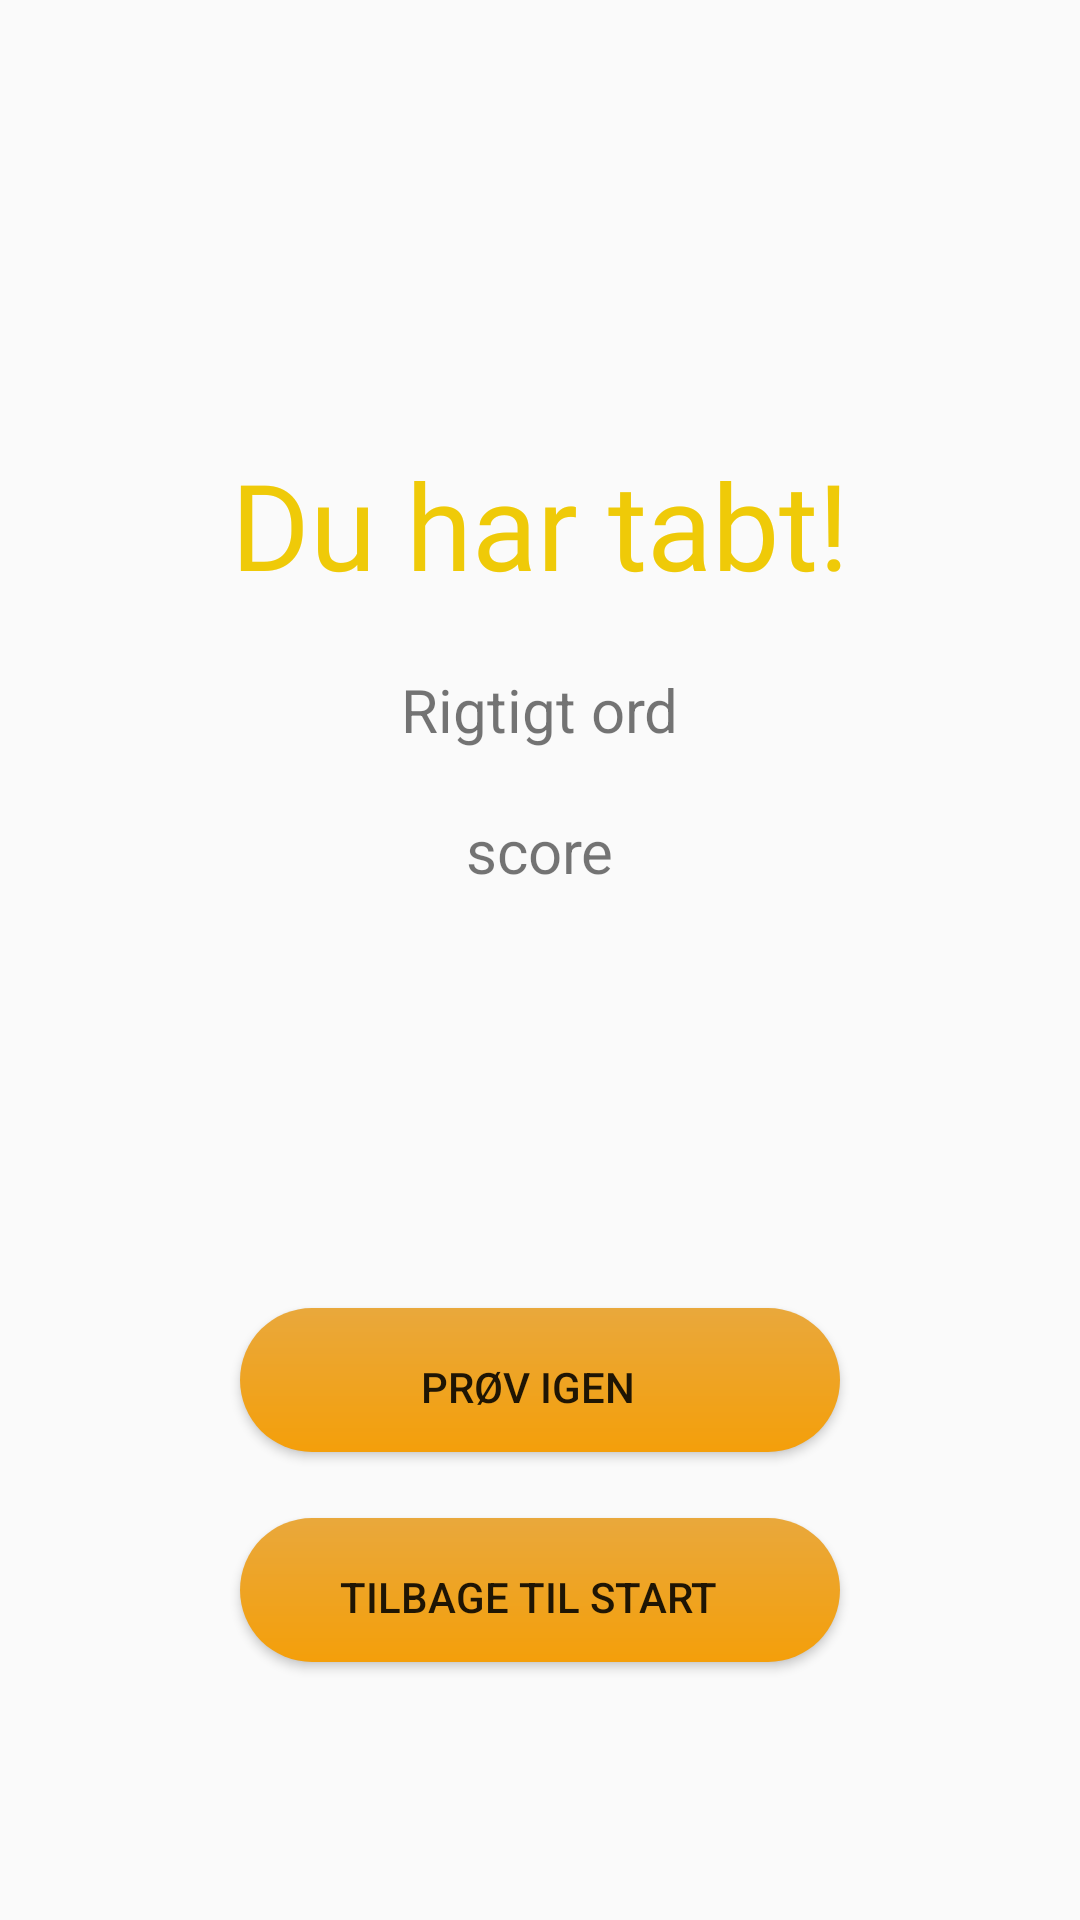

Write the Android layout XML for this screen, with the resource values it uses.
<!-- AndroidManifest.xml: application theme AppTheme -->
<!-- res/layout/fragment_taber.xml -->
<?xml version="1.0" encoding="utf-8"?>
<FrameLayout xmlns:android="http://schemas.android.com/apk/res/android"
    xmlns:tools="http://schemas.android.com/tools"
    android:layout_width="match_parent"
    android:layout_height="match_parent"
    android:layout_gravity="center"
    android:orientation="vertical"
    tools:context=".TaberFragment">

    <TextView
        android:id="@+id/tabtText"
        android:layout_width="wrap_content"
        android:layout_height="wrap_content"
        android:layout_gravity="center_horizontal"
        android:layout_marginTop="148dp"
        android:layout_marginBottom="165dp"
        android:fontFamily="@font/annie_use_your_telescope"
        android:text="@string/du_har_tabt"
        android:textColor="#EFCA08"
        android:textSize="40sp" />

    <TextView
        android:id="@+id/rigtigtOrd"
        android:layout_width="wrap_content"
        android:layout_height="wrap_content"
        android:text="Rigtigt ord"
        android:layout_gravity="center_horizontal"
        android:layout_marginTop="223dp"
        android:textSize="20sp" />

    <TextView
        android:id="@+id/dinScore"
        android:layout_width="wrap_content"
        android:layout_height="wrap_content"
        android:layout_gravity="center_horizontal"
        android:layout_marginTop="270dp"
        android:text="score"
        android:textSize="20sp" />

    <Button
        android:id="@+id/prøvIgen"
        android:layout_width="200dp"
        android:layout_height="wrap_content"
        android:layout_marginTop="140dp"
        android:layout_gravity="center"
        android:text="@string/prov_igen"
        android:background="@drawable/buttonshapecolor" />

    <Button
        android:id="@+id/tilStart"
        android:layout_width="200dp"
        android:layout_height="wrap_content"
        android:layout_marginTop="210dp"
        android:layout_gravity="center"
        android:text="@string/tilbage_til_start"
        android:background="@drawable/buttonshapecolor" />

</FrameLayout>
<!-- resources referenced by this layout -->
<resources>
  <!-- drawable buttonshapecolor (drawable) -->
  <?xml version="1.0" encoding="utf-8"?>
  <shape xmlns:android="http://schemas.android.com/apk/res/android"
      android:shape="rectangle">
      <gradient
          android:startColor="@color/buttonColor"
          android:endColor="@color/buttonColor2"
          android:angle="90">
      </gradient>
      <corners
          android:radius="150dp" />
      <padding
          android:bottom="5pt"
          android:left="6pt"
          android:right="10pt"
          android:top="7pt">
      </padding>
  </shape>
  <string name="du_har_tabt">Du har tabt!</string>
  <string name="prov_igen">Prøv Igen</string>
  <string name="tilbage_til_start">Tilbage Til Start</string>
  <style name="AppTheme" parent="Theme.AppCompat.Light.NoActionBar">
          
          <item name="colorPrimary">@color/backgroundColor</item>
          <item name="colorPrimaryDark">@color/colorPrimaryDark</item>
          <item name="colorAccent">@color/buttonColor</item>
      </style>
  <color name="buttonColor">#F49F0A</color>
  <color name="buttonColor2">#e9a83c</color>
  <color name="backgroundColor">#00A6A6</color>
  <color name="colorPrimaryDark">#000</color>
</resources>
